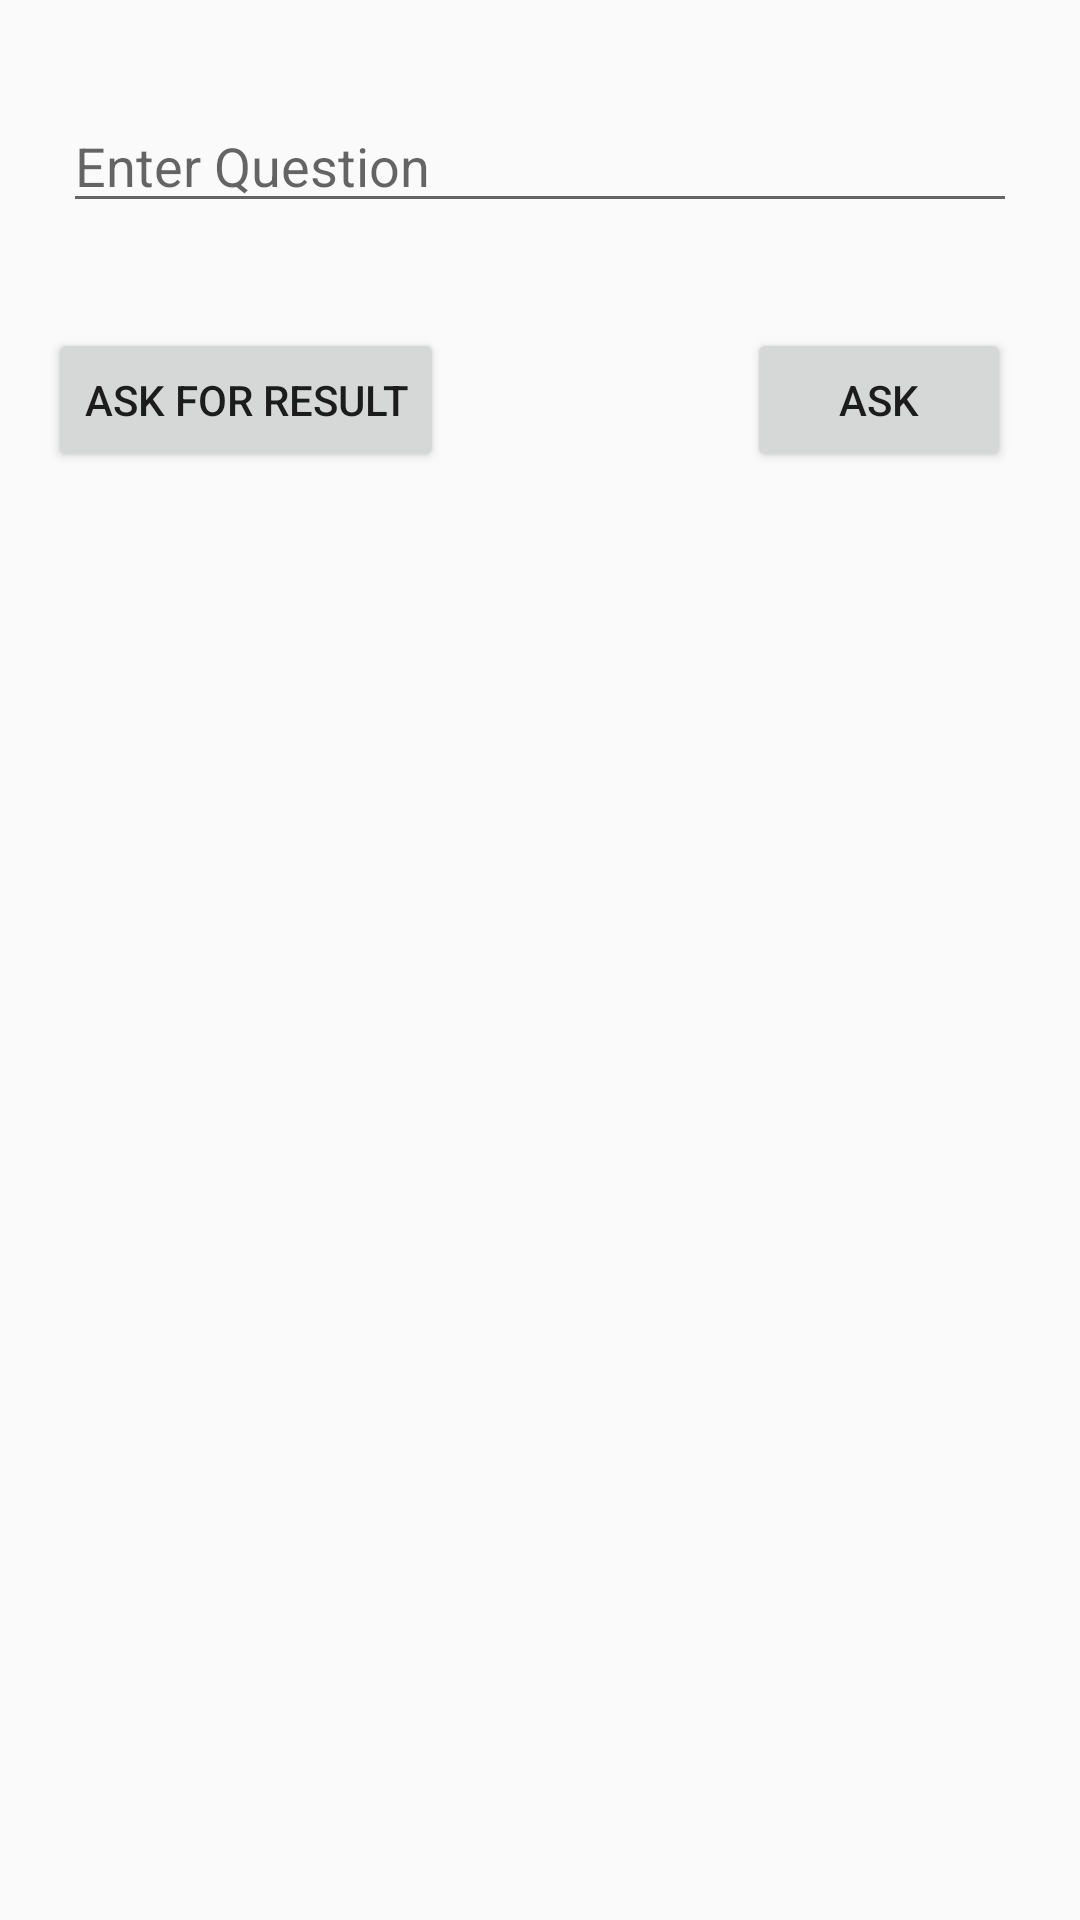

This screen was rendered from an Android layout file. Write that file and the resources it references.
<!-- AndroidManifest.xml: application theme AppTheme.NoActionBar -->
<!-- res/layout/sendingbundle.xml -->
<?xml version="1.0" encoding="utf-8"?>
<android.support.constraint.ConstraintLayout xmlns:android="http://schemas.android.com/apk/res/android"
    xmlns:app="http://schemas.android.com/apk/res-auto"
    xmlns:tools="http://schemas.android.com/tools"
    android:layout_width="match_parent"
    android:layout_height="match_parent"
    tools:layout_editor_absoluteY="25dp">

    <EditText
        android:id="@+id/etquestion"
        android:layout_width="0dp"
        android:layout_height="wrap_content"
        android:layout_marginEnd="21dp"
        android:layout_marginStart="21dp"
        android:layout_marginTop="33dp"
        android:ems="10"
        android:hint="Enter Question"
        android:inputType="textPersonName"
        app:layout_constraintEnd_toEndOf="parent"
        app:layout_constraintStart_toStartOf="parent"
        app:layout_constraintTop_toTopOf="parent" />

    <TextView
        android:id="@+id/tvanswer"
        android:layout_width="0dp"
        android:layout_height="52dp"
        android:layout_marginEnd="21dp"
        android:layout_marginStart="21dp"
        android:layout_marginTop="32dp"
        android:fontFamily="sans-serif-smallcaps"
        android:textColor="@android:color/black"
        android:textSize="24sp"
        android:textStyle="bold|italic"
        app:layout_constraintEnd_toEndOf="parent"
        app:layout_constraintStart_toStartOf="parent"
        app:layout_constraintTop_toBottomOf="@+id/buttonAskforresult" />

    <Button
        android:id="@+id/buttonAsk"
        android:layout_width="wrap_content"
        android:layout_height="wrap_content"
        android:layout_marginBottom="32dp"
        android:layout_marginEnd="23dp"
        android:text="ASK"
        app:layout_constraintBottom_toTopOf="@+id/tvanswer"
        app:layout_constraintEnd_toEndOf="parent" />

    <Button
        android:id="@+id/buttonAskforresult"
        android:layout_width="wrap_content"
        android:layout_height="wrap_content"
        android:layout_marginStart="16dp"
        android:layout_marginTop="35dp"
        android:text="Ask For Result"
        app:layout_constraintStart_toStartOf="parent"
        app:layout_constraintTop_toBottomOf="@+id/etquestion" />
</android.support.constraint.ConstraintLayout>
<!-- resources referenced by this layout -->
<resources>
  <style name="AppTheme.NoActionBar">
          <item name="windowActionBar">false</item>
          <item name="windowNoTitle">true</item>
          <item name="android:statusBarColor">@android:color/transparent</item>
      </style>
</resources>
